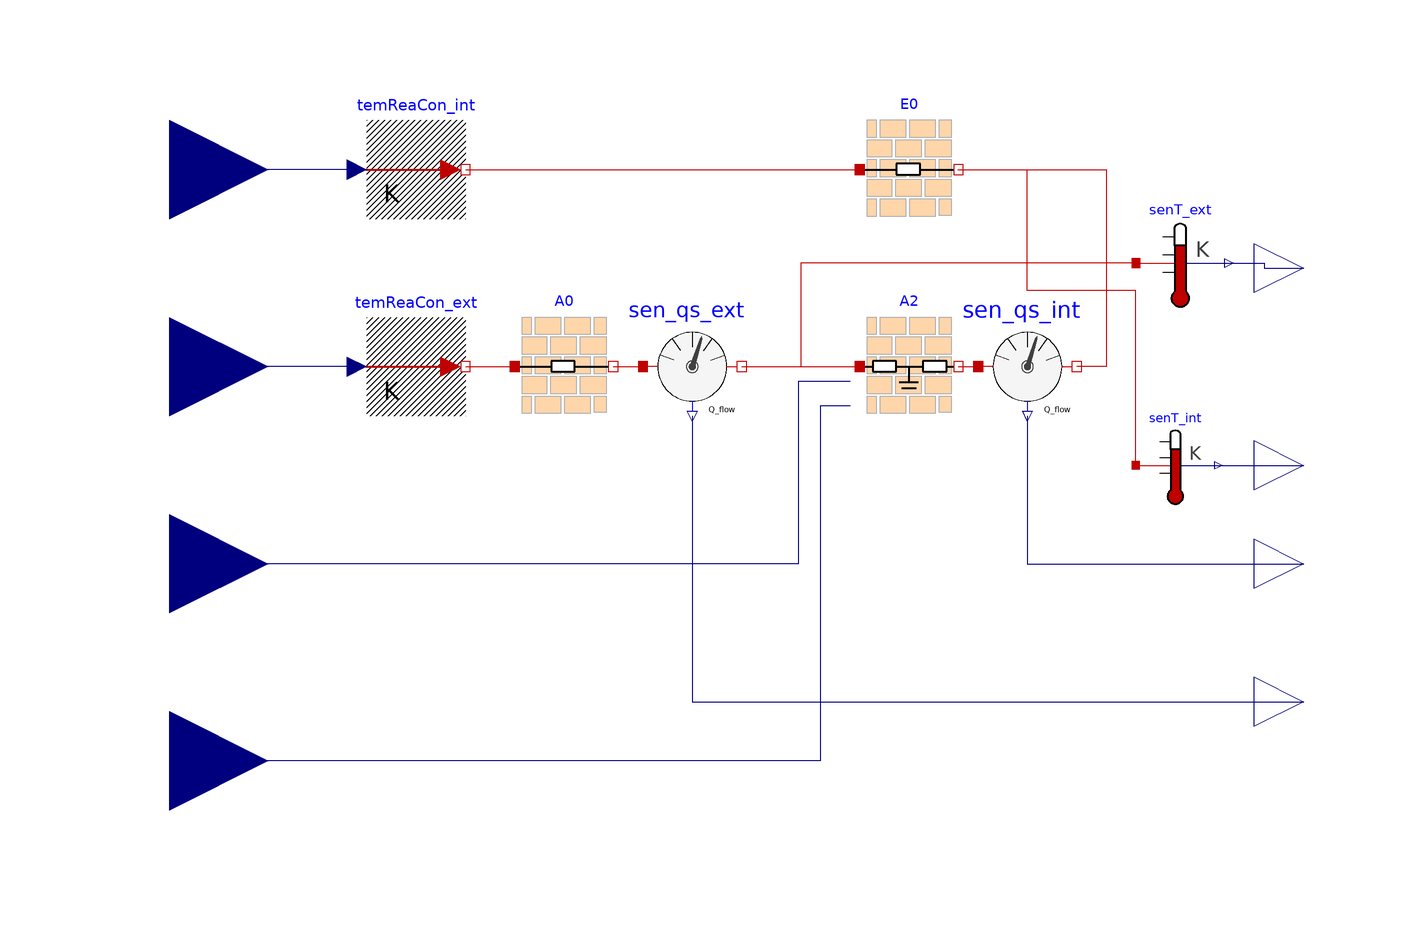

This picture is the connection diagram that the Modelica source below describes through its graphical annotations.

model LightWallTest
  extends RCNetworks.BaseClasses.PartialWallIcon;
  RCNetworks.RCElements.Resistance A0(R = 0.059)  annotation(
    Placement(visible = true, transformation(origin = {-40, 20}, extent = {{-10, -10}, {10, 10}}, rotation = 0)));
  RCNetworks.RCElements.Layer A2(C = 0.92 * 203.5 * {1 / 2, 1 / 2} * 1000, R = 0.076 * {1 / 3, 1 / 3, 1 / 3}, T_start = 293.15, n = 2, use_externalQ = true)  annotation(
    Placement(visible = true, transformation(origin = {30, 20}, extent = {{-10, -10}, {10, 12}}, rotation = 0)));
  RCNetworks.RCElements.Resistance E0(R = 0.121)  annotation(
    Placement(visible = true, transformation(origin = {30, 60}, extent = {{-10, -10}, {10, 10}}, rotation = 0)));
  Modelica.Blocks.Interfaces.RealInput T_ext annotation(
    Placement(visible = true, transformation(origin = {-120, 20}, extent = {{-20, -20}, {20, 20}}, rotation = 0), iconTransformation(origin = {-120, 20}, extent = {{-20, -20}, {20, 20}}, rotation = 0)));
  Modelica.Blocks.Interfaces.RealInput T_int annotation(
    Placement(visible = true, transformation(origin = {-120, 60}, extent = {{-20, -20}, {20, 20}}, rotation = 0), iconTransformation(origin = {-120, 60}, extent = {{-20, -20}, {20, 20}}, rotation = 0)));
  Modelica.Blocks.Interfaces.RealInput q_ext annotation(
    Placement(visible = true, transformation(origin = {-120, -20}, extent = {{-20, -20}, {20, 20}}, rotation = 0), iconTransformation(origin = {-120, -20}, extent = {{-20, -20}, {20, 20}}, rotation = 0)));
  RCNetworks.Sources.PrescribedTemperature temReaCon_int annotation(
    Placement(visible = true, transformation(origin = {-70, 60}, extent = {{-10, -10}, {10, 10}}, rotation = 0)));
  RCNetworks.Sources.PrescribedTemperature temReaCon_ext annotation(
    Placement(visible = true, transformation(origin = {-70, 20}, extent = {{-10, -10}, {10, 10}}, rotation = 0)));
  Modelica.Thermal.HeatTransfer.Sensors.TemperatureSensor senT_ext annotation(
    Placement(visible = true, transformation(origin = {85, 41}, extent = {{-9, -9}, {9, 9}}, rotation = 0)));
  Modelica.Thermal.HeatTransfer.Sensors.TemperatureSensor senT_int annotation(
    Placement(visible = true, transformation(origin = {84, 4.44089e-16}, extent = {{-8, -8}, {8, 8}}, rotation = 0)));
  Modelica.Blocks.Interfaces.RealOutput Ts_ext "Exterior surface temperature" annotation(
    Placement(visible = true, transformation(origin = {110, 40}, extent = {{-10, -10}, {10, 10}}, rotation = 0), iconTransformation(origin = {110, 56}, extent = {{-10, -10}, {10, 10}}, rotation = 0)));
  Modelica.Blocks.Interfaces.RealOutput Ts_int "Interior surface temperature" annotation(
    Placement(visible = true, transformation(origin = {110, 0}, extent = {{-10, -10}, {10, 10}}, rotation = 0), iconTransformation(origin = {110, 16}, extent = {{-10, -10}, {10, 10}}, rotation = 0)));
  Modelica.Blocks.Interfaces.RealInput q_int annotation(
    Placement(visible = true, transformation(origin = {-120, -60}, extent = {{-20, -20}, {20, 20}}, rotation = 0), iconTransformation(origin = {-120, -60}, extent = {{-20, -20}, {20, 20}}, rotation = 0)));
  Modelica.Thermal.HeatTransfer.Sensors.HeatFlowSensor sen_qs_ext annotation(
    Placement(visible = true, transformation(origin = {-14, 20}, extent = {{-10, -10}, {10, 10}}, rotation = 0)));
  Modelica.Thermal.HeatTransfer.Sensors.HeatFlowSensor sen_qs_int annotation(
    Placement(visible = true, transformation(origin = {54, 20}, extent = {{-10, -10}, {10, 10}}, rotation = 0)));
  Modelica.Blocks.Interfaces.RealOutput qs_ext "Interior surface heat flux" annotation(
    Placement(visible = true, transformation(origin = {110, -48}, extent = {{-10, -10}, {10, 10}}, rotation = 0), iconTransformation(origin = {110, -62}, extent = {{-10, -10}, {10, 10}}, rotation = 0)));
  Modelica.Blocks.Interfaces.RealOutput qs_int "Interior surface heat flux" annotation(
    Placement(visible = true, transformation(origin = {110, -20}, extent = {{-10, -10}, {10, 10}}, rotation = 0), iconTransformation(origin = {110, -24}, extent = {{-10, -10}, {10, 10}}, rotation = 0)));
equation
  connect(sen_qs_int.Q_flow, qs_int) annotation(
    Line(points = {{54, 10}, {54, -20}, {110, -20}}, color = {0, 0, 127}));
  connect(senT_int.T, Ts_int) annotation(
    Line(points = {{92, 0}, {110, 0}}, color = {0, 0, 127}));
  connect(E0.port_b, sen_qs_int.port_b) annotation(
    Line(points = {{40, 60}, {70, 60}, {70, 20}, {64, 20}}, color = {191, 0, 0}));
  connect(A2.port_b, sen_qs_int.port_a) annotation(
    Line(points = {{40, 20}, {44, 20}}, color = {191, 0, 0}));
  connect(sen_qs_ext.Q_flow, qs_ext) annotation(
    Line(points = {{-14, 10}, {-14, -48}, {110, -48}}, color = {0, 0, 127}));
  connect(senT_int.port, E0.port_b) annotation(
    Line(points = {{76, 0}, {76, 35.5}, {54, 35.5}, {54, 59.875}, {40, 59.875}, {40, 60}}, color = {191, 0, 0}));
  connect(temReaCon_int.port, E0.port_a) annotation(
    Line(points = {{-60, 60}, {20, 60}}, color = {191, 0, 0}));
  connect(senT_ext.port, A2.port_a) annotation(
    Line(points = {{76, 41}, {8, 41}, {8, 20}, {20, 20}}, color = {191, 0, 0}));
  connect(senT_ext.T, Ts_ext) annotation(
    Line(points = {{94, 41}, {102, 41}, {102, 40}, {110, 40}}, color = {0, 0, 127}));
  connect(A2.q_int, q_int) annotation(
    Line(points = {{18, 12}, {12, 12}, {12, -60}, {-120, -60}}, color = {0, 0, 127}));
  connect(A2.q_ext, q_ext) annotation(
    Line(points = {{18, 17}, {7.5, 17}, {7.5, -20}, {-120, -20}}, color = {0, 0, 127}));
  connect(sen_qs_ext.port_b, A2.port_a) annotation(
    Line(points = {{-4, 20}, {20, 20}, {20, 20}, {20, 20}}, color = {191, 0, 0}));
  connect(A0.port_b, sen_qs_ext.port_a) annotation(
    Line(points = {{-30, 20}, {-24, 20}, {-24, 20}, {-24, 20}}, color = {191, 0, 0}));
  connect(temReaCon_ext.port, A0.port_a) annotation(
    Line(points = {{-60, 20}, {-50, 20}}, color = {191, 0, 0}));
  connect(temReaCon_ext.T, T_ext) annotation(
    Line(points = {{-82, 20}, {-120, 20}}, color = {0, 0, 127}));
  connect(temReaCon_int.T, T_int) annotation(
    Line(points = {{-82, 60}, {-112, 60}, {-112, 60}, {-120, 60}}, color = {0, 0, 127}));

annotation(
    uses(Modelica(version = "3.2.3")),
    experiment(StartTime = 0, StopTime = 864000, Tolerance = 1e-6, Interval = 864));end LightWallTest;